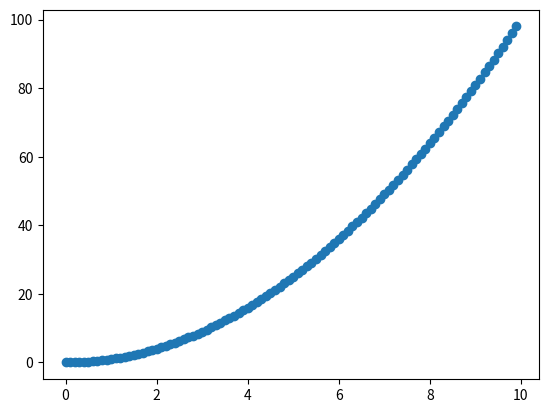

Here is the Python script that generated this plot:




#import math as math
import matplotlib.pyplot as plt


#initiator
x =[0.0 for k in range(100)]
y =[0.0 for k in range(100)]

# data creation
x = [0.1*k for k in range(100)]
for k in range(100):
    y[k] = x[k]*x[k]
    

plt.figure(1)
plt.scatter(x,y)
plt.show()
